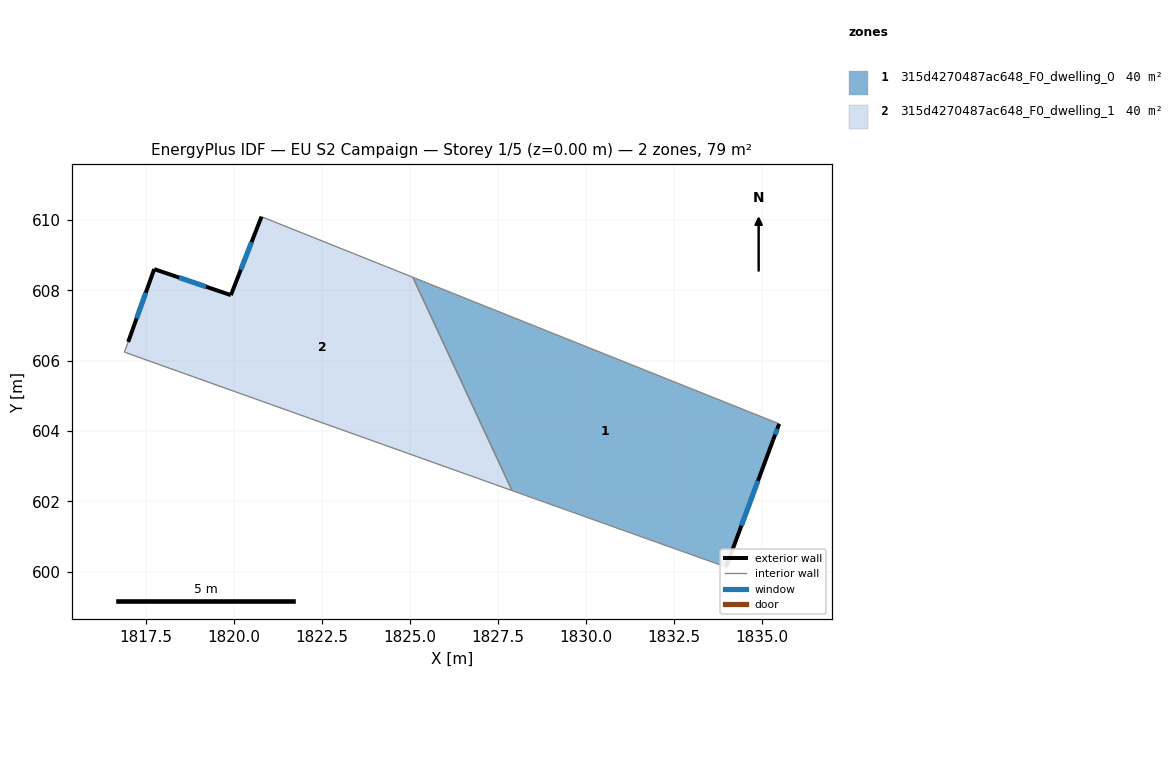
=== STOREY PLAN SPEC (per zone: floor XY polygon, exterior-wall plan segments, windows/doors) ===
zone 1: 315d4270487ac648_F0_dwelling_0  (39.7 m²)
  floor: (1835.50, 604.20) (1835.33, 603.75) (1833.99, 600.13) (1827.90, 602.30) (1825.08, 608.37)
  exterior wall: (1835.33, 603.75) – (1835.50, 604.20)  [0.5 m]
    window: (1835.38, 603.90) – (1835.44, 604.06)  [0.2 m²]
  exterior wall: (1833.99, 600.13) – (1835.33, 603.75)  [3.9 m]
    window: (1834.42, 601.31) – (1834.89, 602.58)  [1.4 m²]
  interior walls: 3
zone 2: 315d4270487ac648_F0_dwelling_1  (39.7 m²)
  floor: (1825.08, 608.37) (1827.90, 602.30) (1816.88, 606.24) (1816.99, 606.53) (1817.73, 608.60) (1819.91, 607.86) (1820.78, 610.09)
  exterior wall: (1820.78, 610.09) – (1819.91, 607.86)  [2.4 m]
    window: (1820.50, 609.37) – (1820.19, 608.58)  [0.9 m²]
  exterior wall: (1817.73, 608.60) – (1816.99, 606.53)  [2.2 m]
    window: (1817.49, 607.93) – (1817.23, 607.20)  [0.8 m²]
  exterior wall: (1819.91, 607.86) – (1817.73, 608.60)  [2.3 m]
    window: (1819.20, 608.10) – (1818.43, 608.36)  [0.9 m²]
  interior walls: 4

=== DERIVED (storey summary) ===
Building: EU S2 Campaign
Storey: 1 of 5  (floor level z = 0.00 m)
Storey gross floor area: 79.4 m²
Zones on this storey: 2
  - 315d4270487ac648_F0_dwelling_0: floor 39.7 m²; exterior wall 4.3 m (13.0 m²); 2 window(s) 1.6 m²; WWR 12.4%
  - 315d4270487ac648_F0_dwelling_1: floor 39.7 m²; exterior wall 6.9 m (20.7 m²); 3 window(s) 2.6 m²; WWR 12.4%
Zone adjacency (shared interzone walls):
  - 315d4270487ac648_F0_dwelling_0 ↔ 315d4270487ac648_F0_dwelling_1